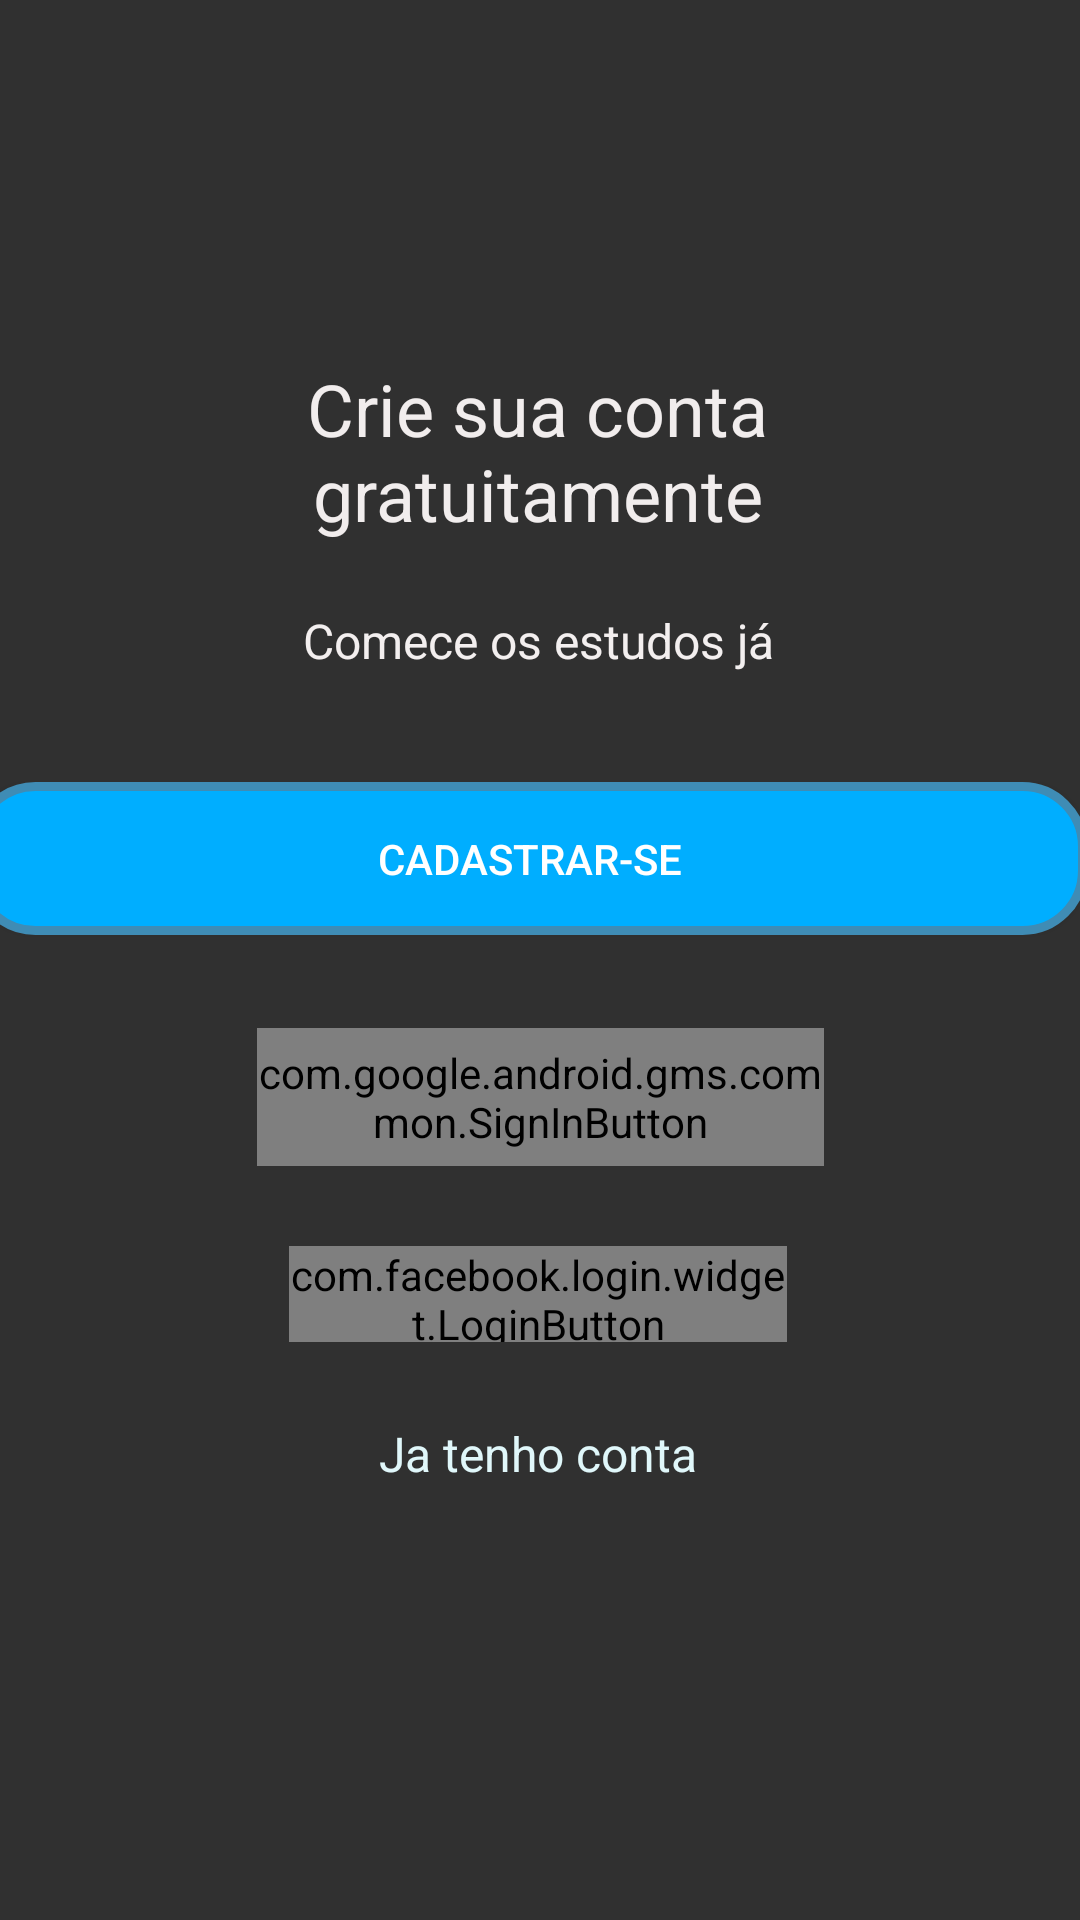

Layout XML and referenced resources for this Android screen:
<!-- AndroidManifest.xml: activity theme cadastro -->
<!-- res/layout/activity_main.xml -->
<?xml version="1.0" encoding="utf-8"?>
<androidx.constraintlayout.widget.ConstraintLayout xmlns:android="http://schemas.android.com/apk/res/android"
    xmlns:app="http://schemas.android.com/apk/res-auto"
    xmlns:tools="http://schemas.android.com/tools"
    android:id="@+id/linearLayout2"
    android:layout_width="match_parent"
    android:layout_height="match_parent"
    android:background="@color/com_facebook_button_background_color_pressed"
    android:orientation="vertical">

    <TextView
        android:id="@+id/textView9"
        android:layout_width="184dp"
        android:layout_height="68dp"
        android:layout_marginBottom="8dp"
        android:text="@string/crie_sua_conta_gratuitamente"
        android:textAlignment="center"
        android:textColor="#F1EDED"
        android:textSize="24sp"
        app:layout_constraintBottom_toBottomOf="parent"
        app:layout_constraintEnd_toEndOf="parent"
        app:layout_constraintHorizontal_bias="0.495"
        app:layout_constraintStart_toStartOf="parent"
        app:layout_constraintTop_toTopOf="parent"
        app:layout_constraintVertical_bias="0.213" />

    <TextView
        android:id="@+id/textView10"
        android:layout_width="wrap_content"
        android:layout_height="wrap_content"
        android:layout_marginBottom="8dp"
        android:text="@string/comece_os_estudos_j"
        android:textAlignment="center"
        android:textColor="#F3EFEF"
        android:textSize="16sp"
        app:layout_constraintBottom_toBottomOf="parent"
        app:layout_constraintEnd_toEndOf="parent"
        app:layout_constraintHorizontal_bias="0.498"
        app:layout_constraintStart_toStartOf="parent"
        app:layout_constraintTop_toTopOf="parent"
        app:layout_constraintVertical_bias="0.332"
        tools:ignore="TextContrastCheck" />

    <com.google.android.gms.common.SignInButton
        android:id="@+id/signInButton"
        android:layout_width="189dp"
        android:layout_height="46dp"
        android:layout_marginStart="8dp"
        android:layout_marginTop="8dp"
        android:layout_marginEnd="8dp"
        app:layout_constraintBottom_toBottomOf="parent"
        app:layout_constraintEnd_toEndOf="parent"
        app:layout_constraintStart_toStartOf="parent"
        app:layout_constraintTop_toTopOf="parent"
        app:layout_constraintVertical_bias="0.571" />

    <Button
        android:id="@+id/buttonConfirma"
        android:layout_width="372dp"
        android:layout_height="51dp"
        android:layout_marginStart="8dp"
        android:layout_marginTop="8dp"
        android:layout_marginEnd="8dp"
        android:layout_marginBottom="8dp"
        android:background="@drawable/borda"
        android:onClick="btCadastra"
        android:text="@string/cadastrar_se"
        app:layout_constraintBottom_toBottomOf="parent"
        app:layout_constraintEnd_toEndOf="parent"
        app:layout_constraintHorizontal_bias="0.652"
        app:layout_constraintStart_toStartOf="parent"
        app:layout_constraintTop_toTopOf="parent"
        app:layout_constraintVertical_bias="0.441" />

    <TextView
        android:id="@+id/textView"
        android:layout_width="wrap_content"
        android:layout_height="wrap_content"
        android:minHeight="48dp"
        android:onClick="btEntra"
        android:text="@string/ja_tenho_conta"
        android:textColor="#E0F7FA"
        android:textSize="16sp"
        app:layout_constraintBottom_toBottomOf="parent"
        app:layout_constraintEnd_toEndOf="parent"
        app:layout_constraintHorizontal_bias="0.498"
        app:layout_constraintStart_toStartOf="parent"
        app:layout_constraintTop_toTopOf="parent"
        app:layout_constraintVertical_bias="0.8" />

    <com.facebook.login.widget.LoginButton
        android:id="@+id/btnFacebook"
        android:layout_width="166dp"
        android:layout_height="32dp"
        android:layout_gravity="center_horizontal"
        android:layout_marginStart="8dp"
        android:layout_marginEnd="8dp"
        android:minHeight="48dp"
        app:layout_constraintBottom_toBottomOf="parent"
        app:layout_constraintEnd_toEndOf="parent"
        app:layout_constraintHorizontal_bias="0.497"
        app:layout_constraintStart_toStartOf="parent"
        app:layout_constraintTop_toTopOf="parent"
        app:layout_constraintVertical_bias="0.683"
        tools:ignore="TouchTargetSizeCheck" />

    <ImageView
        android:id="@+id/imageView3"
        android:layout_width="102dp"
        android:layout_height="93dp"
        android:layout_marginTop="24dp"
        android:contentDescription="@string/todo00"
        app:layout_constraintEnd_toEndOf="parent"
        app:layout_constraintHorizontal_bias="0.498"
        app:layout_constraintStart_toStartOf="parent"
        app:layout_constraintTop_toTopOf="parent"
        app:srcCompat="@drawable/brain"
        tools:ignore="ImageContrastCheck" />

</androidx.constraintlayout.widget.ConstraintLayout>
<!-- resources referenced by this layout -->
<resources>
  <!-- drawable borda (drawable) -->
  <?xml version="1.0" encoding="utf-8"?>
  <shape xmlns:android="http://schemas.android.com/apk/res/android">
  
      <corners android:radius="20dp"></corners>
      <stroke android:color="#3F8CB5" android:width="3dp"></stroke>
      <solid
          android:color="#00AEFF"
          />
  
  </shape>
  <string name="cadastrar_se">Cadastrar-se</string>
  <string name="comece_os_estudos_j">Comece os estudos já</string>
  <string name="crie_sua_conta_gratuitamente">Crie sua conta gratuitamente</string>
  <string name="ja_tenho_conta">Ja tenho conta</string>
  <string name="todo00">TODO</string>
  <style name="cadastro" parent="Theme.AppCompat.NoActionBar">
          <item name="windowActionBar">false</item>
          <item name="windowNoTitle">true</item>
          <item name="colorPrimary">@color/com_facebook_button_background_color</item>
          <item name="colorPrimaryDark">@color/com_facebook_button_send_background_color_pressed</item>
          <item name="colorAccent">@color/colorMetas</item>
      </style>
  <color name="colorMetas">#00FFFF</color>
</resources>
